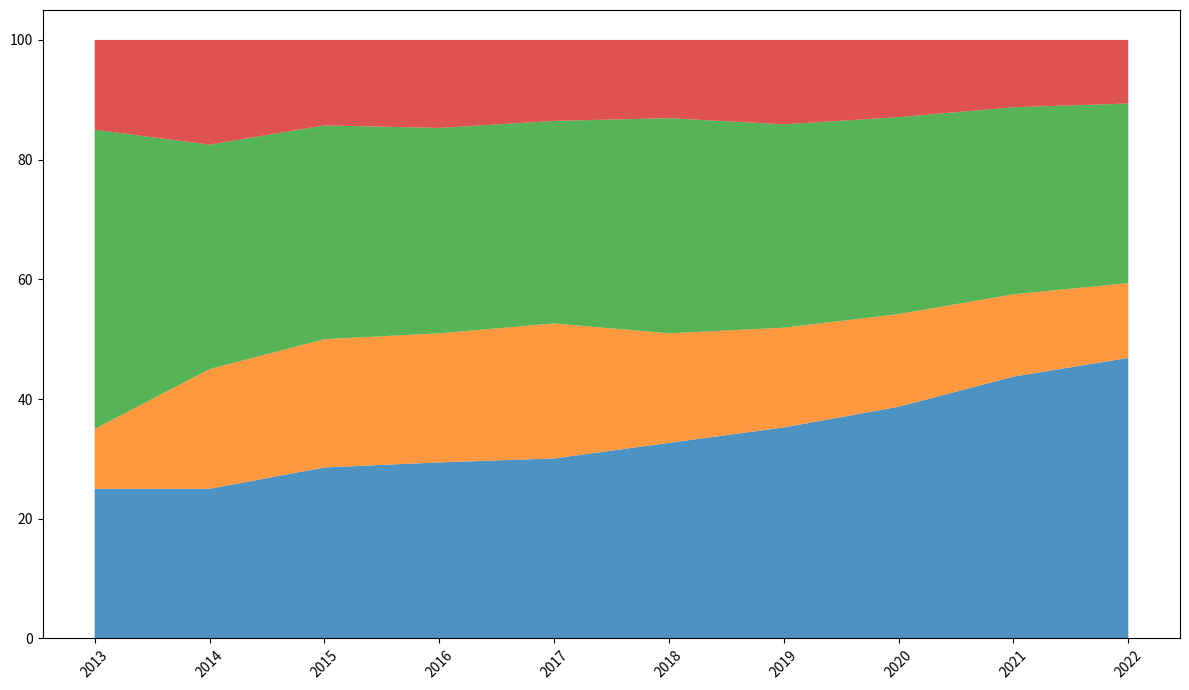

This chart was generated by the following Python code:
import matplotlib.pyplot as plt
import numpy as np

years = np.arange(2013, 2023)

ai_adoption = np.array([5, 10, 20, 30, 40, 50, 55, 60, 70, 75])
blockchain_adoption = np.array([2, 8, 15, 22, 30, 28, 26, 24, 22, 20])
iot_adoption = np.array([10, 15, 25, 35, 45, 55, 53, 51, 50, 48])
ar_adoption = np.array([3, 7, 10, 15, 18, 20, 22, 20, 18, 17])

total_adoption = ai_adoption + blockchain_adoption + iot_adoption + ar_adoption
ai_adoption_percentage = (ai_adoption / total_adoption) * 100
blockchain_adoption_percentage = (blockchain_adoption / total_adoption) * 100
iot_adoption_percentage = (iot_adoption / total_adoption) * 100
ar_adoption_percentage = (ar_adoption / total_adoption) * 100
adoption_data = np.vstack([ai_adoption_percentage, blockchain_adoption_percentage, iot_adoption_percentage, ar_adoption_percentage])

plt.figure(figsize=(12, 7))
colors = ['#1f77b4', '#ff7f0e', '#2ca02c', '#d62728']
plt.stackplot(years, adoption_data, colors=colors, alpha=0.8)

plt.xticks(years, rotation=45)
plt.tight_layout()
plt.show()
